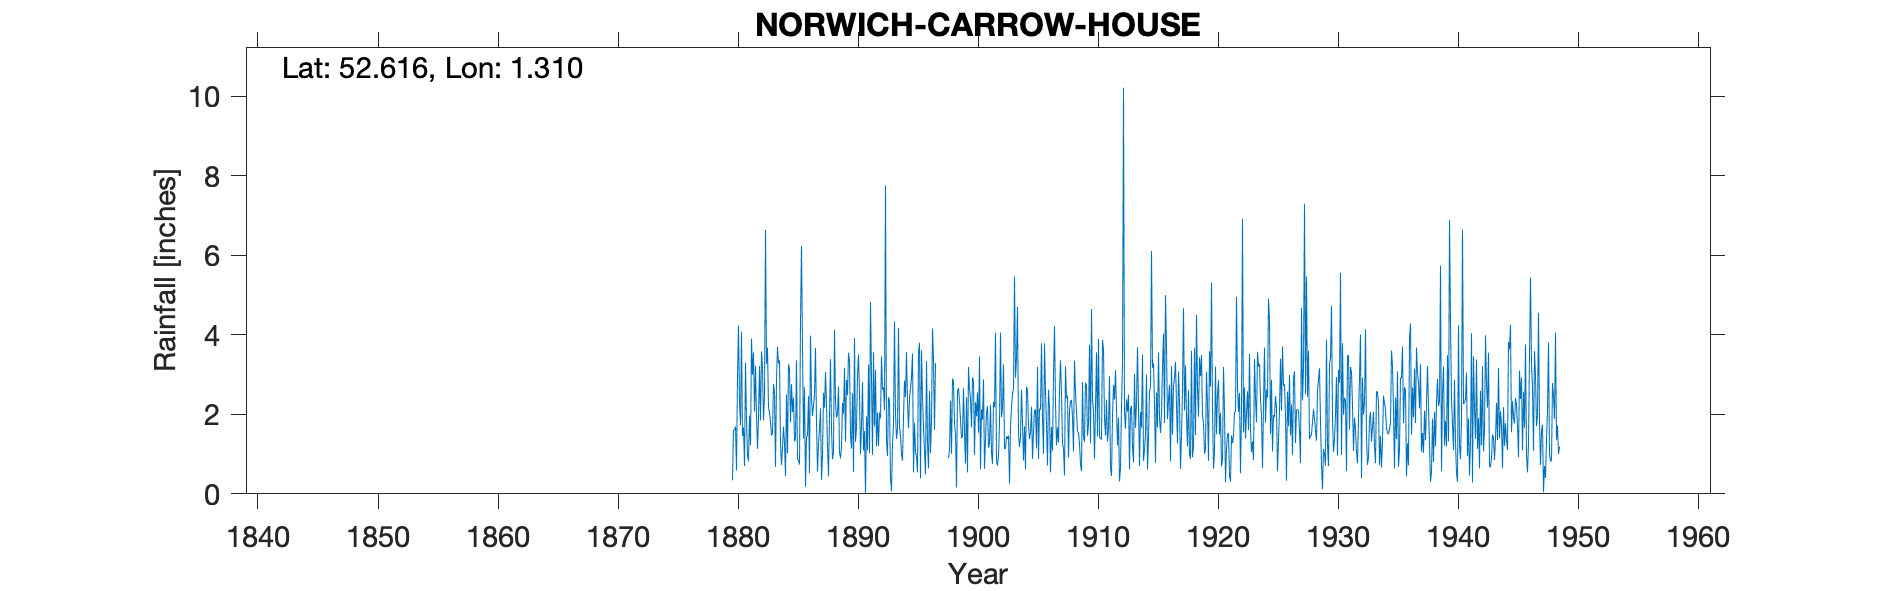

Values plotted in this chart, from the file beside it:
NORWICH CARROW HOUSE, , , , , , , , , , , , , , , , , , , , , , , 
Grid ref, TG242072, Long, 1.31, Lat, 52.62, Elevation, 30, ft, , , , , , , , , , , , , , , 
Station no, 1415, , , , , , , , , , , , , , , , , , , , , , 
, 1880, 1881, 1882, 1883, 1884, 1885, 1886, 1887, 1888, 1889, 1890, 1891, 1892, 1893, 1894, 1895, 1896, 1897, 1898, 1899, 1900, 1901, 1902
January, 0.34, 0.7, 1.97, 2.18, 1.25, 2.06, 2.68, 1.81, 0.44, 0.89, 2.53, 1.58, 1.19, 2.43, 1.47, 3.53, 1.07, , 0.9, 1.86, 2.93, 0.63, 0.84
February, 1.6, 3.3, 1.13, 2.04, 0.73, 2.42, 0.18, 0.56, 1.93, 1.2, 0.55, 0, 2.04, 2.34, 0.99, 0.54, 0.49, , 1.1, 1.4, 2.85, 1.37, 0.71
March, 1.61, 1.86, 1.9, 1.8, 1.16, 1.32, 1.42, 1.25, 3.39, 2.29, 3.92, 1.95, 1.2, 0.39, 0.84, 1.79, 3.34, , 2.34, 1.45, 0.98, 2.03, 0.96
April, 1.69, 0.97, 3.21, 1.47, 1.69, 1.39, 1.48, 1.65, 1.64, 2.01, 1.31, 1.1, 2.05, 0.07, 1.94, 1.07, 1.28, , 1.01, 2.66, 2.31, 2.21, 1.77
May, 0.59, 0.82, 1.85, 1.52, 1.28, 3.36, 2.46, 2.15, 0.87, 3.17, 1.65, 3.25, 1.9, 1.23, 2.85, 0.93, 0.64, , 2.9, 1.54, 1.95, 1.16, 4.06
June, 2.91, 1.97, 3.58, 2.76, 0.45, 0.86, 0.52, 0.35, 1.04, 1.31, 2.98, 1.02, 3.46, 1.75, 2.44, 0.54, 2.59, , 2.82, 0.76, 2.55, 1.29, 1.93
July, 4.24, 1.22, 3.16, 2.54, 2.5, 0.86, 3.98, 0.97, 4.13, 2.87, 3.51, 4.83, 2.62, 4.34, 3.57, 3.56, 1.03, , 1.78, 2.43, 1.54, 2.24, 2.17
August, 2.31, 3.91, 1.85, 0.68, 1.02, 0.74, 2.4, 2.54, 2.31, 2.48, 2.52, 2.93, 2.68, 2.01, 2.34, 3.8, 1.82, , 1.5, 0.54, 3.46, 1.03, 3.26
September, 1.73, 3, 2.45, 2.84, 3.26, 4.35, 1.96, 2.17, 1.92, 3.55, 1, 0.98, 2.1, 1.38, 1.65, 0.39, 4.16, , 0.16, 3.19, 0.62, 0.75, 1.13
October, 4.08, 3.56, 6.64, 3.7, 3.15, 6.24, 2.23, 3.07, 2.01, 3.33, 1.7, 3.56, 7.76, 1.63, 2.41, 3.61, 3.38, , 2.58, 2.62, 2.13, 2.31, 1.14
November, 1.46, 2.07, 3.27, 3.28, 1.8, 3.7, 2.49, 2.29, 2.7, 1.46, 2.81, 1.69, 1.34, 4.18, 2.64, 2.44, 1.61, , 2.66, 2.4, 1.87, 2.18, 1.45
December, 1.67, 3.22, 3.68, 3.36, 2.76, 1.39, 3.67, 1.19, 1.05, 1.14, 1.09, 3.12, 0.95, 1.69, 2.94, 1.67, 3.29, , 2.32, 1.67, 2.88, 4.05, 1.38
Total, 24.23, 26.6, 34.69, 28.17, 21.05, 28.69, 25.47, 20, 23.43, 25.7, 25.57, 26.01, 29.29, 23.44, 26.08, 23.87, 24.7, , 22.07, 22.52, 26.07, 21.25, 20.8
IDR 1897 - data removed as deemed identi…, , , , , , , , , , , , , , , , , , , , , , , 
